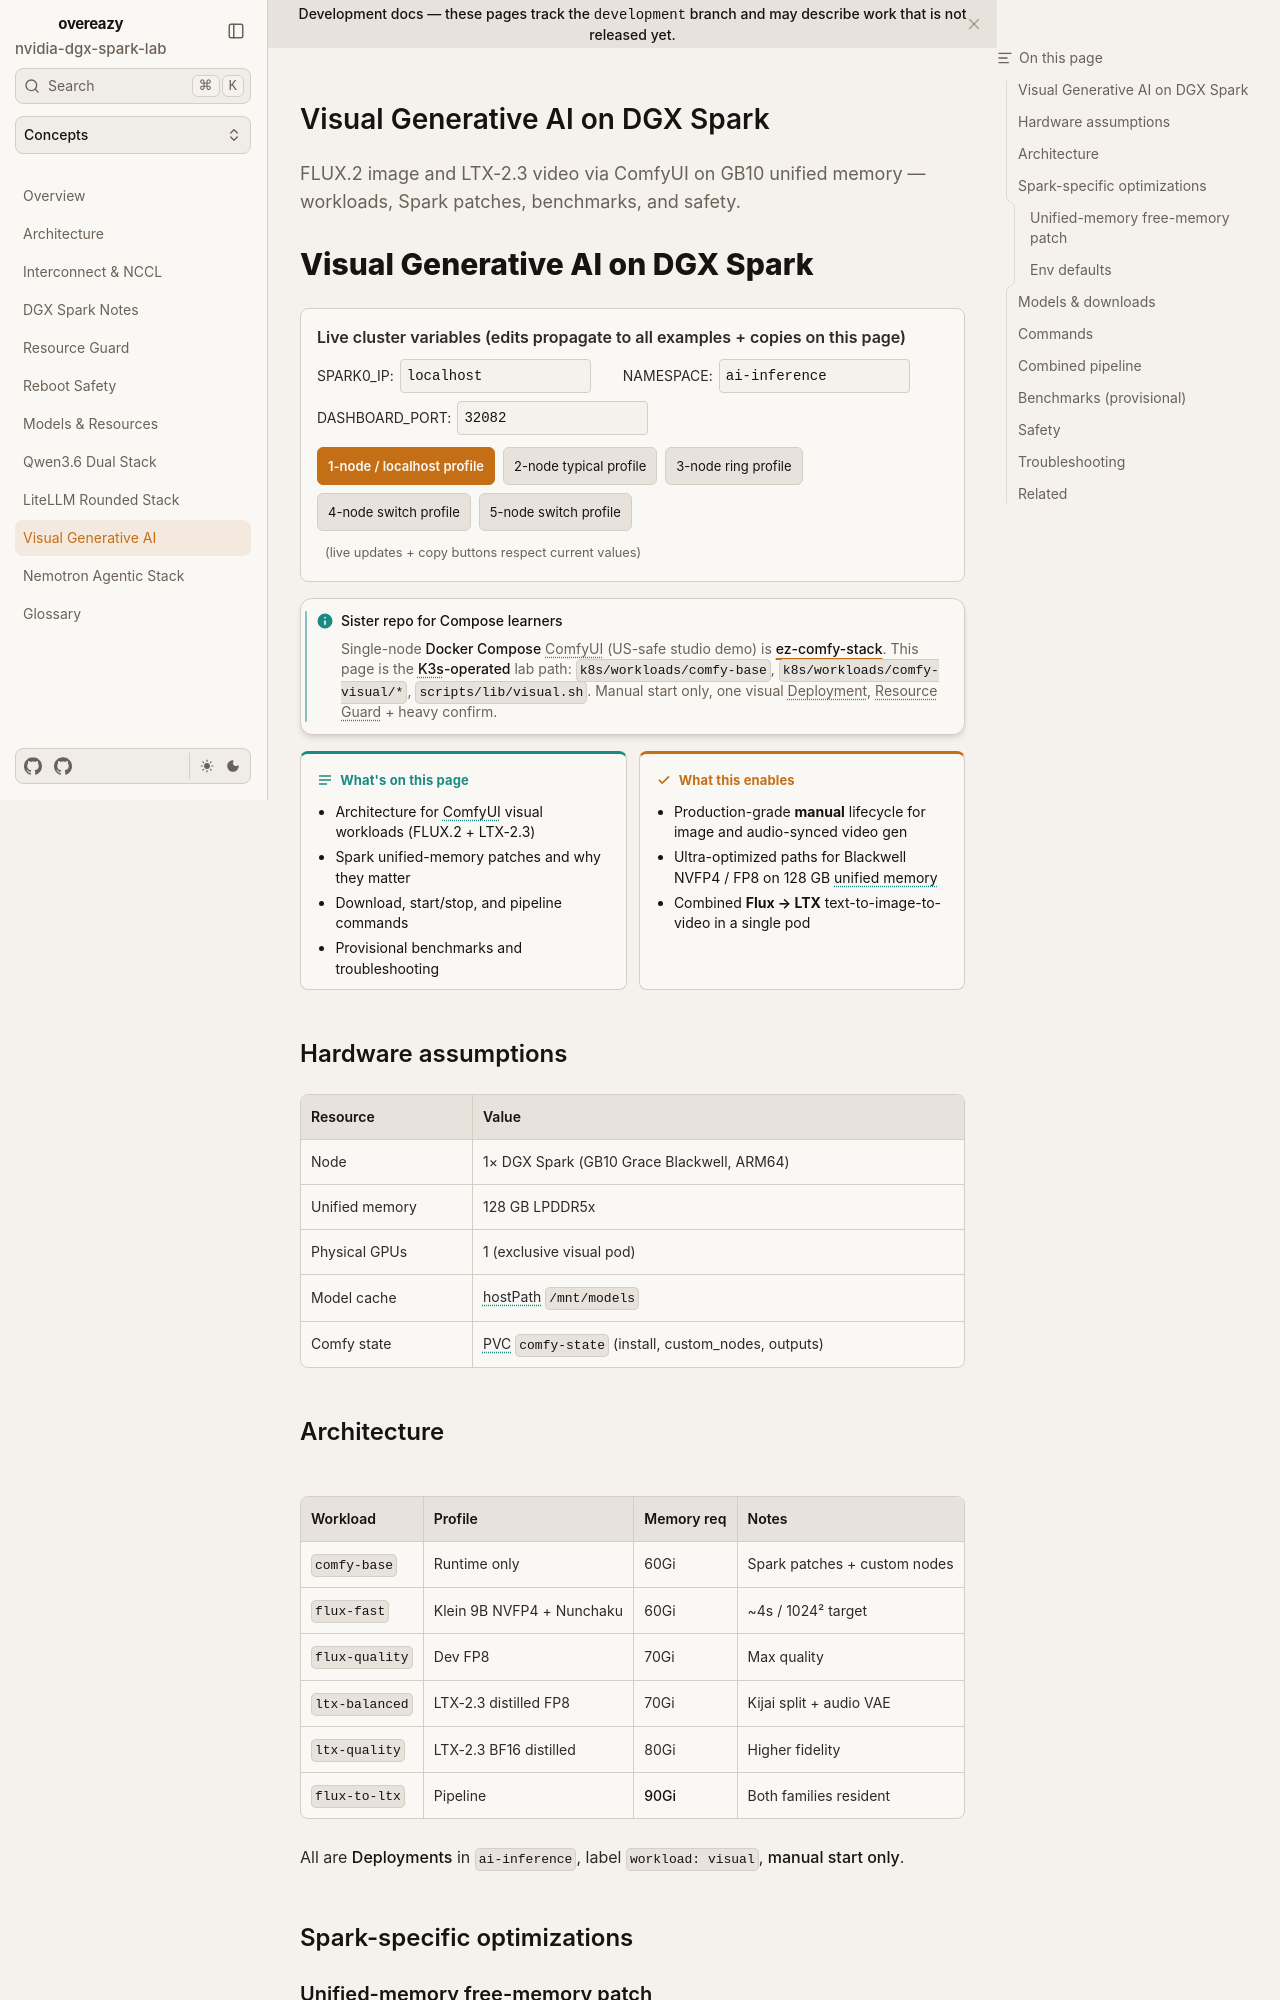

repository: toxicoder/nvidia-dgx-spark-lab · page: development/visual-generative-ai/index.html · generator: mkdocs

---
title: Visual Generative AI on DGX Spark
description: FLUX.2 image and LTX-2.3 video via ComfyUI on GB10 unified memory — workloads, Spark patches, benchmarks, and safety.
tags: [comfyui, flux, ltx, visual, dgx-spark, nvfp4]
---

# Visual Generative AI on DGX Spark

--8<-- "docs/includes/cluster-config.md"

!!! note "Sister repo for Compose learners"

    Single-node **Docker Compose** ComfyUI (US-safe studio demo) is [ez-comfy-stack](https://github.com/toxicoder/ez-comfy-stack). This page is the **K3s-operated** lab path: `k8s/workloads/comfy-base`, `k8s/workloads/comfy-visual/*`, `scripts/lib/visual.sh`. Manual start only, one visual Deployment, Resource Guard + heavy confirm.

**What's on this page**

- Architecture for ComfyUI visual workloads (FLUX.2 + LTX-2.3)
- Spark unified-memory patches and why they matter
- Download, start/stop, and pipeline commands
- Provisional benchmarks and troubleshooting

**What this enables**

- Production-grade **manual** lifecycle for image and audio-synced video gen
- Ultra-optimized paths for Blackwell NVFP4 / FP8 on 128 GB unified memory
- Combined **Flux → LTX** text-to-image-to-video in a single pod

## Hardware assumptions

| Resource | Value |
| --- | --- |
| Node | 1× DGX Spark (GB10 Grace Blackwell, ARM64) |
| Unified memory | 128 GB LPDDR5x |
| Physical GPUs | 1 (exclusive visual pod) |
| Model cache | hostPath `/mnt/models` |
| Comfy state | PVC `comfy-state` (install, custom_nodes, outputs) |
